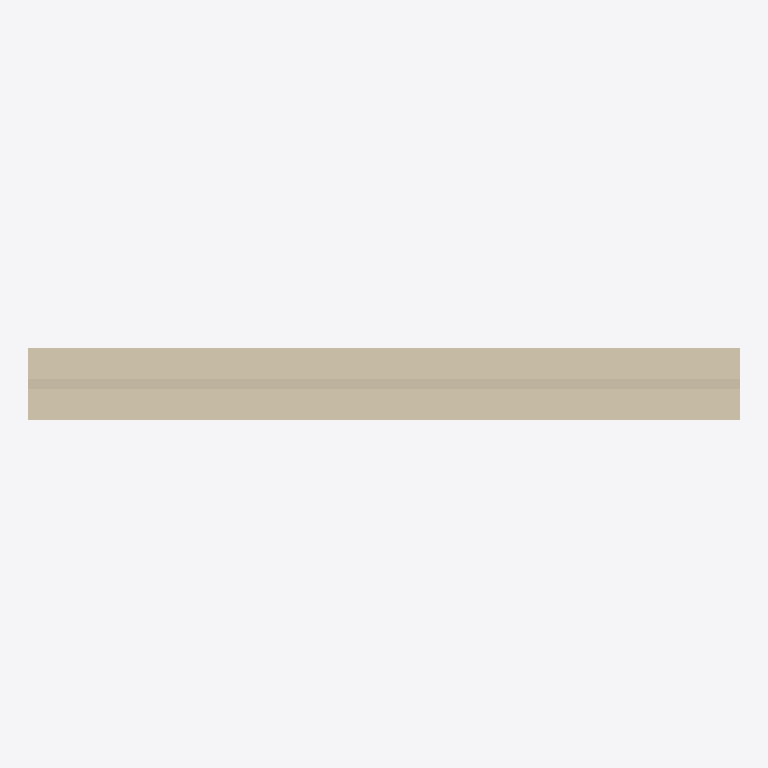
Plan cut of the same IFC building model at storey 'Port de Barcelona' (level 0.00 m, cut at 1.40 m), seen from above with north up, elements coloured by IFC class: 1 wall (beige). Cut surfaces are drawn darker.
Extent 3.0 m × 0.3 m × 2.0 m (x, y, z). Storeys (1): Port de Barcelona at 0.00 m. Elements (1): 1 IfcWall.

HEADER;
FILE_DESCRIPTION(('ViewDefinition [CoordinationView_V2.0]'),'2;1');
FILE_NAME('C:\\Users\\Andres (Ingreen)\\AppData\\Local\\Packages\\48598BIMMars.313206BE35C6','',(''),(''),'','','');
FILE_SCHEMA(('IFC2X3'));
ENDSEC;
DATA;
#40=IFCPROJECT('0dmdwsXKz5CvxXqNAUKCiX',$,'Port de Barcelona',$,$,'Nombre de proyecto','Estado de proyecto',(#16),#41);
#8=IFCSITE('0dmdwsXKz5CvxXqNAUKCiZ',$,'Port de Barcelona',$,'',#3,$,$,.ELEMENT.,(40,25,13,9643),(-3,-42,-20,-772056),0.0,$,$);
#1=IFCBUILDING('0dmdwsXKz5CvxXqNAUKCiW',$,'',$,$,#2,$,'',.ELEMENT.,$,$,$);
#6=IFCBUILDINGSTOREY('0dmdwsXKz5CvxXqN9Xhpx_',$,'Port de Barcelona',$,$,#7,$,'Port de Barcelona',.ELEMENT.,0.0);
#9=IFCWALL('1Z$byIr3vDS8zLRrp9V3yd',$,'APBCN-URB-CER-Cerramiento_Malla_Mepsa:APBCN-URB-CER-Cerramiento_Malla_Mepsa:136435',$,'APBCN-URB-CER-Cerramiento_Malla_Mepsa:APBCN-URB-CER-Cerramiento_Malla_Mepsa:137196',#10,#13,'136435');
ENDSEC;
